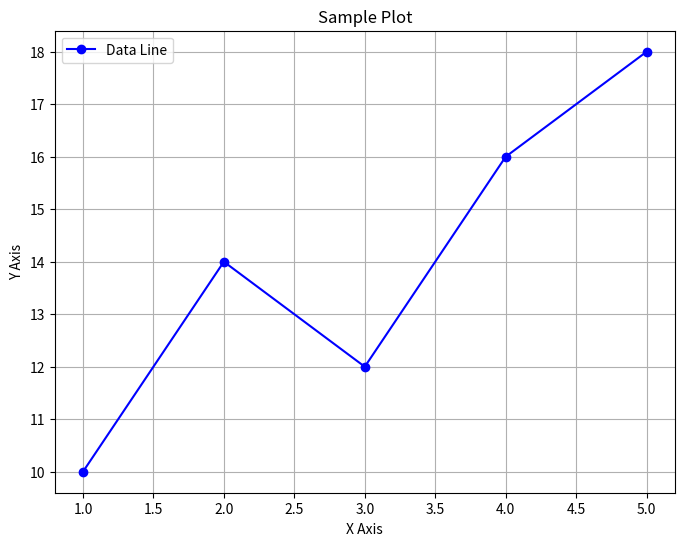
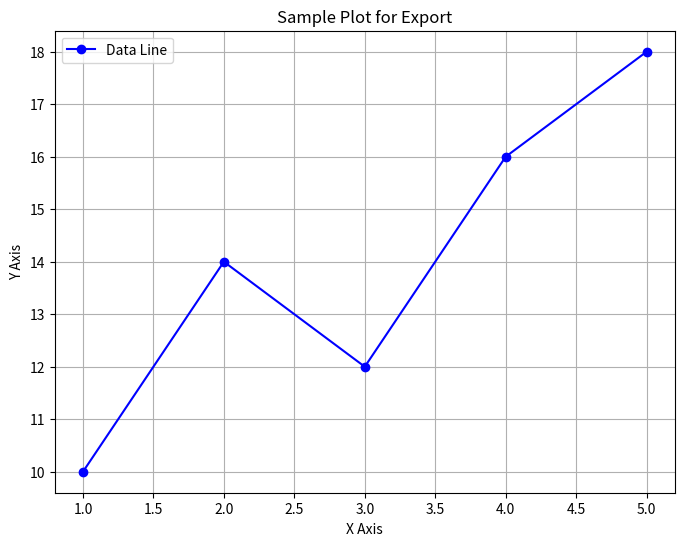
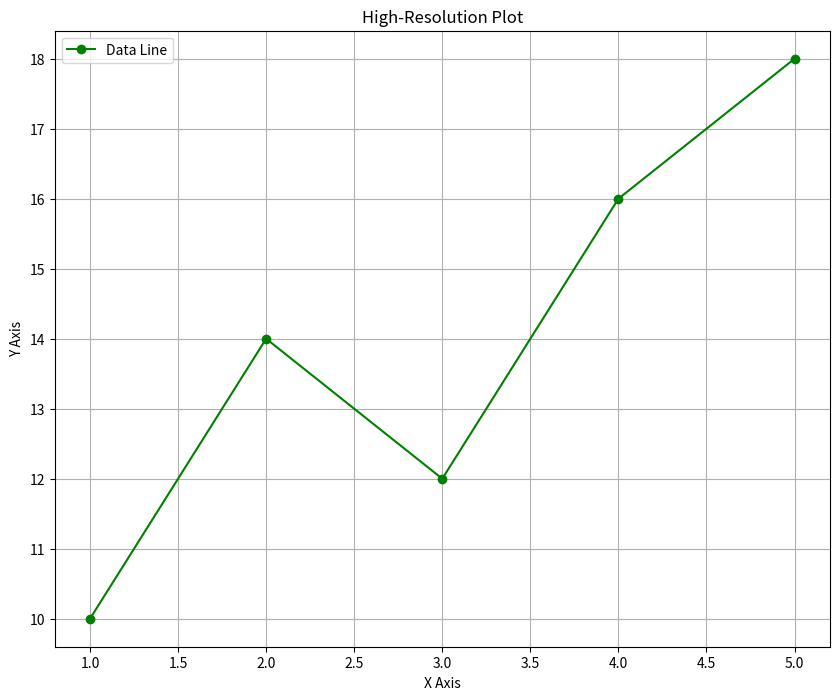
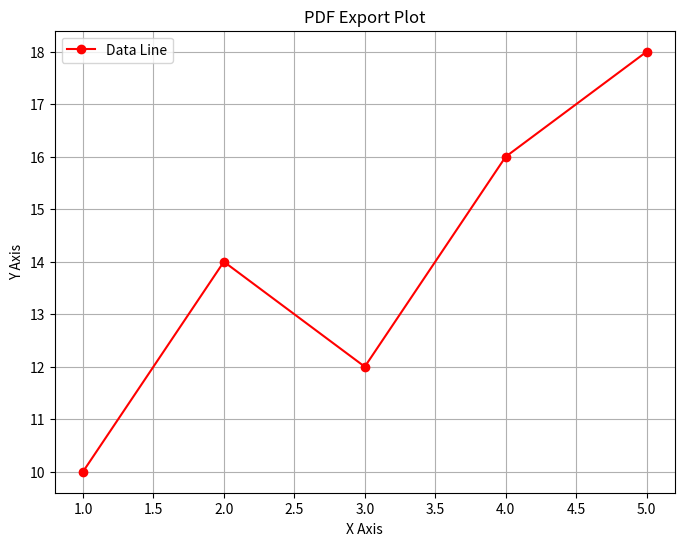
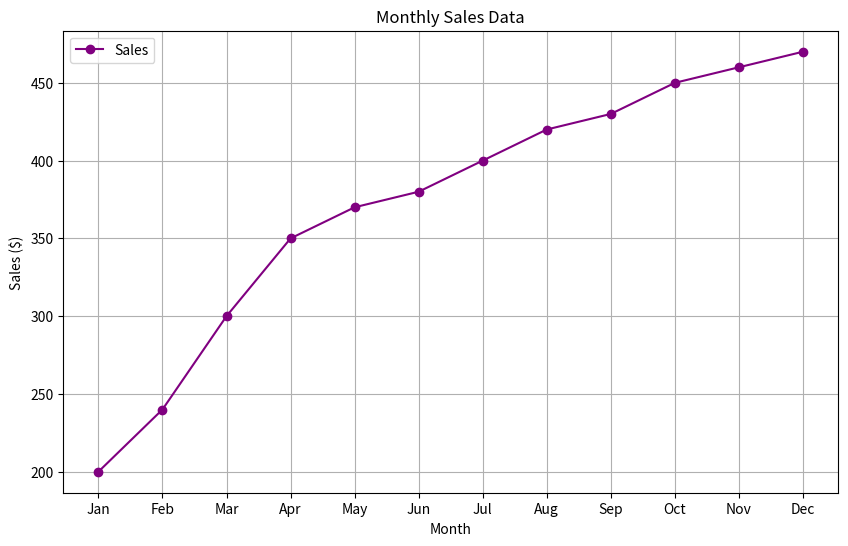

The script that saved these images, in order:
%pip install matplotlib


import matplotlib.pyplot as plt



# Generating sample data
x = [1, 2, 3, 4, 5]
y = [10, 14, 12, 16, 18]

# Creating a basic plot
plt.figure(figsize=(8, 6))
plt.plot(x, y, marker='o', linestyle='-', color='blue', label='Data Line')
plt.title('Sample Plot')
plt.xlabel('X Axis')
plt.ylabel('Y Axis')
plt.legend()
plt.grid(True)

# Displaying the plot
plt.show()



# Saving the plot as a PNG file
plt.figure(figsize=(8, 6))
plt.plot(x, y, marker='o', linestyle='-', color='blue', label='Data Line')
plt.title('Sample Plot for Export')
plt.xlabel('X Axis')
plt.ylabel('Y Axis')
plt.legend()
plt.grid(True)

# Saving the figure to a file
plt.savefig('sample_plot.png')
plt.show()



# Saving the plot with a higher DPI and specific dimensions
plt.figure(figsize=(10, 8))
plt.plot(x, y, marker='o', linestyle='-', color='green', label='Data Line')
plt.title('High-Resolution Plot')
plt.xlabel('X Axis')
plt.ylabel('Y Axis')
plt.legend()
plt.grid(True)

# Saving the figure with higher DPI
plt.savefig('high_res_plot.png', dpi=300)
plt.show()



# Saving the plot as a PDF file
plt.figure(figsize=(8, 6))
plt.plot(x, y, marker='o', linestyle='-', color='red', label='Data Line')
plt.title('PDF Export Plot')
plt.xlabel('X Axis')
plt.ylabel('Y Axis')
plt.legend()
plt.grid(True)

# Saving as PDF
plt.savefig('exported_plot.pdf')
plt.show()

# Saving the plot as an SVG file (for scalable vector graphics)
plt.savefig('exported_plot.svg')



# Simulating sales data over time
months = ['Jan', 'Feb', 'Mar', 'Apr', 'May', 'Jun', 'Jul', 'Aug', 'Sep', 'Oct', 'Nov', 'Dec']
sales = [200, 240, 300, 350, 370, 380, 400, 420, 430, 450, 460, 470]

# Creating the plot
plt.figure(figsize=(10, 6))
plt.plot(months, sales, marker='o', linestyle='-', color='purple', label='Sales')
plt.title('Monthly Sales Data')
plt.xlabel('Month')
plt.ylabel('Sales ($)')
plt.grid(True)
plt.legend()

# Saving the plot with higher DPI for the report
plt.savefig('monthly_sales_report.png', dpi=300)
plt.savefig('monthly_sales_report.pdf')  # Saving as PDF for report
plt.show()
